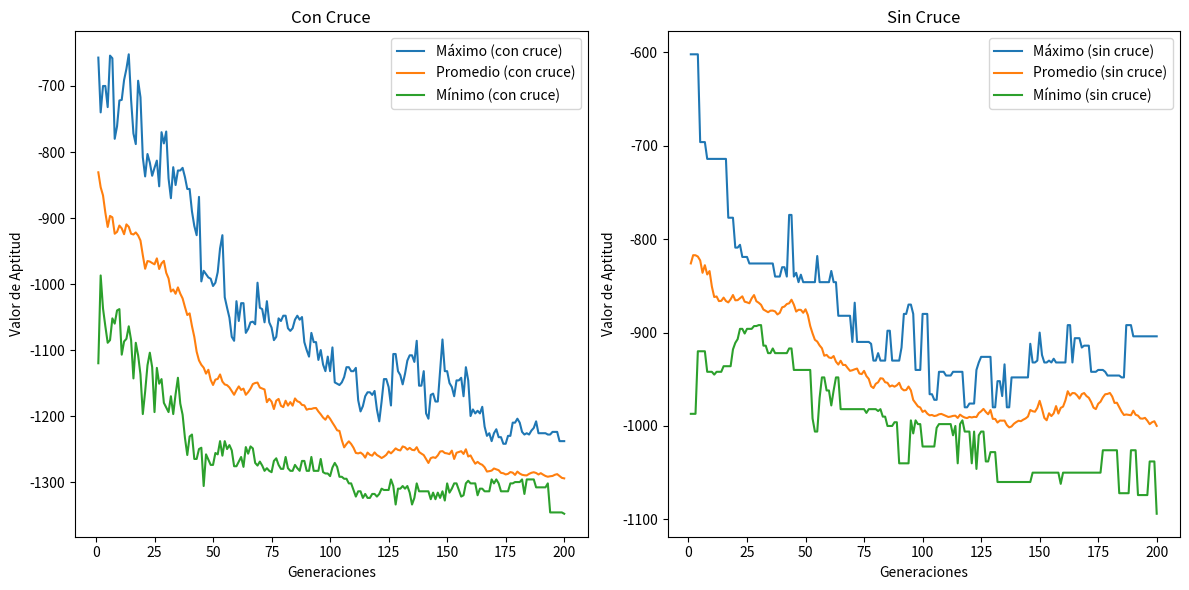

Reproduce this figure in Python.
import numpy as np
import matplotlib.pyplot as plt

def generar_poblacion(tam_poblacion, num_puestos):
    return np.random.randint(num_puestos, size=(tam_poblacion, num_puestos))

def funcion_aptitud(cromosomas):
    return -np.sum(np.abs(np.diff(cromosomas, axis=1)), axis=1)

def seleccionar_padres(cromosomas, valores_aptitud):
    probabilidades = valores_aptitud / valores_aptitud.sum()
    num_padres = len(cromosomas) // 2 * 2  # Asegurar que sea un número par
    indices_seleccionados = np.random.choice(len(cromosomas), size=num_padres, p=probabilidades, replace=True)
    return cromosomas[indices_seleccionados]

def cruce(padre1, padre2):
    punto_cruce = np.random.randint(1, len(padre1))
    hijo1 = np.concatenate((padre1[:punto_cruce], padre2[punto_cruce:]))
    hijo2 = np.concatenate((padre2[:punto_cruce], padre1[punto_cruce:]))
    return hijo1, hijo2

def mutar(cromosomas, probabilidad_mutacion):
    mascara = np.random.rand(*cromosomas.shape) < probabilidad_mutacion
    cromosomas[mascara] = np.random.randint(cromosomas.shape[1], size=np.sum(mascara))
    return cromosomas

def algoritmo_genetico_con_cruce(tam_poblacion, num_puestos, generaciones, probabilidad_mutacion):
    poblacion = generar_poblacion(tam_poblacion, num_puestos)
    mejores_valores = []
    valores_promedio = []
    valores_minimos = []

    for generacion in range(generaciones):
        valores_aptitud = funcion_aptitud(poblacion)

        # Registrar estadísticas
        mejores_valores.append(np.max(valores_aptitud))
        valores_promedio.append(np.mean(valores_aptitud))
        valores_minimos.append(np.min(valores_aptitud))

        # Seleccionar padres y aplicar cruce
        padres = seleccionar_padres(poblacion, valores_aptitud)

        # Asegurar que tengamos un número par de padres para el cruce
        if len(padres) % 2 != 0:
            padres = padres[:-1]

        hijos = []
        for i in range(0, len(padres), 2):
            hijo1, hijo2 = cruce(padres[i], padres[i + 1])
            hijos.append(hijo1)
            hijos.append(hijo2)
        hijos = np.array(hijos)

        # Aplicar mutación a la descendencia
        hijos_mutados = mutar(hijos, probabilidad_mutacion)

        # Combinar padres e hijos mutados para la siguiente generación
        poblacion[:len(hijos_mutados)] = hijos_mutados

    return mejores_valores, valores_promedio, valores_minimos

def algoritmo_genetico_sin_cruce(tam_poblacion, num_puestos, generaciones, probabilidad_mutacion):
    poblacion = generar_poblacion(tam_poblacion, num_puestos)
    mejores_valores = []
    valores_promedio = []
    valores_minimos = []

    for generacion in range(generaciones):
        valores_aptitud = funcion_aptitud(poblacion)

        # Registrar estadísticas
        mejores_valores.append(np.max(valores_aptitud))
        valores_promedio.append(np.mean(valores_aptitud))
        valores_minimos.append(np.min(valores_aptitud))

        # Seleccionar padres y aplicar mutación
        padres = seleccionar_padres(poblacion, valores_aptitud)
        hijos_mutados = mutar(padres, probabilidad_mutacion)

        # Combinar padres e hijos mutados para la siguiente generación
        poblacion[:len(hijos_mutados)] = hijos_mutados

    return mejores_valores, valores_promedio, valores_minimos

# Parámetros del algoritmo genético con cruce
tam_poblacion = 50
num_puestos = 50
generaciones = 200
probabilidad_mutacion = 0.001

# Ejecutar ambos algoritmos
mejores_valores_con_cruce, valores_promedio_con_cruce, valores_minimos_con_cruce = algoritmo_genetico_con_cruce(
    tam_poblacion, num_puestos, generaciones, probabilidad_mutacion)

mejores_valores_sin_cruce, valores_promedio_sin_cruce, valores_minimos_sin_cruce = algoritmo_genetico_sin_cruce(
    tam_poblacion, num_puestos, generaciones, probabilidad_mutacion)

# Visualizar resultados
generaciones_rango = range(1, generaciones + 1)

plt.figure(figsize=(12, 6))

plt.subplot(1, 2, 1)
plt.plot(generaciones_rango, mejores_valores_con_cruce, label='Máximo (con cruce)')
plt.plot(generaciones_rango, valores_promedio_con_cruce, label='Promedio (con cruce)')
plt.plot(generaciones_rango, valores_minimos_con_cruce, label='Mínimo (con cruce)')
plt.title('Con Cruce')
plt.xlabel('Generaciones')
plt.ylabel('Valor de Aptitud')
plt.legend()

plt.subplot(1, 2, 2)
plt.plot(generaciones_rango, mejores_valores_sin_cruce, label='Máximo (sin cruce)')
plt.plot(generaciones_rango, valores_promedio_sin_cruce, label='Promedio (sin cruce)')
plt.plot(generaciones_rango, valores_minimos_sin_cruce, label='Mínimo (sin cruce)')
plt.title('Sin Cruce')
plt.xlabel('Generaciones')
plt.ylabel('Valor de Aptitud')
plt.legend()

plt.tight_layout()
plt.show()